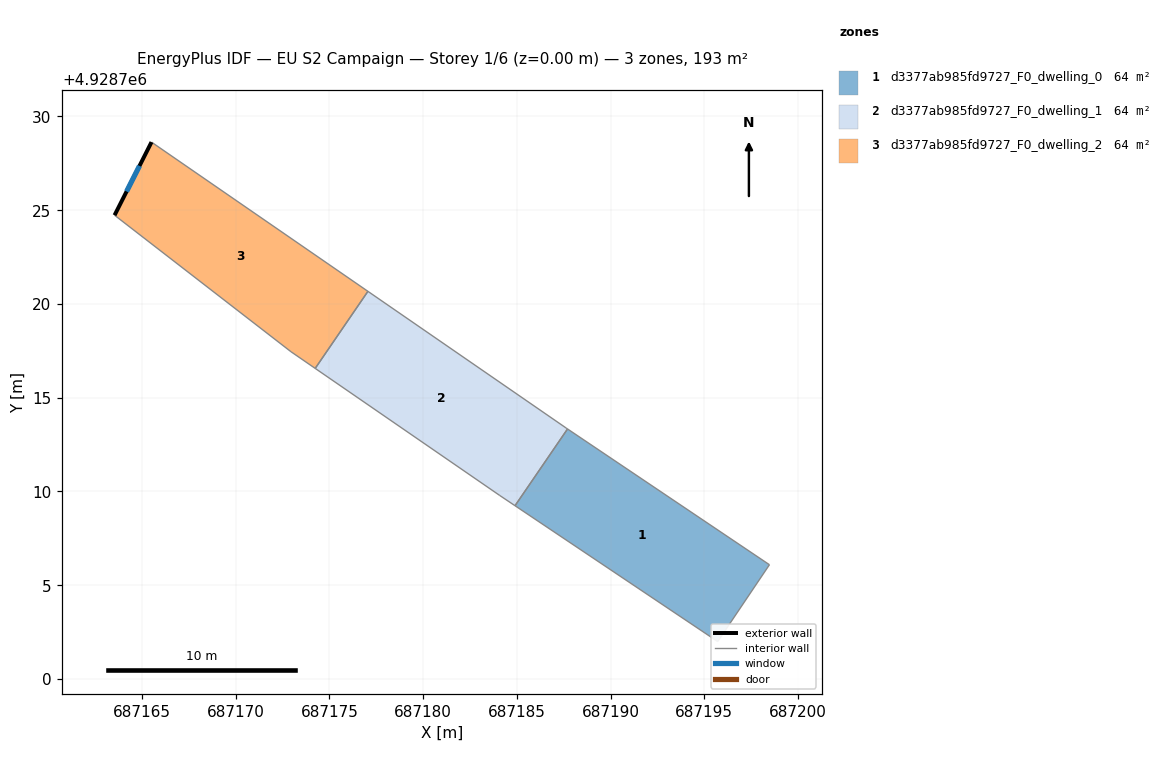
=== STOREY PLAN SPEC (per zone: floor XY polygon, exterior-wall plan segments, windows/doors) ===
zone 1: d3377ab985fd9727_F0_dwelling_0  (64.3 m²)
  floor: (687198.47, 4928706.09) (687195.71, 4928701.99) (687184.90, 4928709.24) (687187.70, 4928713.33)
  interior walls: 4
zone 2: d3377ab985fd9727_F0_dwelling_1  (64.3 m²)
  floor: (687187.63, 4928713.38) (687187.70, 4928713.33) (687184.90, 4928709.24) (687184.09, 4928709.78) (687174.24, 4928716.56) (687177.06, 4928720.67)
  interior walls: 6
zone 3: d3377ab985fd9727_F0_dwelling_2  (64.3 m²)
  floor: (687177.06, 4928720.67) (687174.24, 4928716.56) (687172.95, 4928717.45) (687163.54, 4928724.73) (687165.51, 4928728.63)
  exterior wall: (687165.51, 4928728.63) – (687163.54, 4928724.73)  [4.4 m]
    window: (687164.87, 4928727.36) – (687164.18, 4928726.00)  [1.6 m²]
  interior walls: 4

=== DERIVED (storey summary) ===
Building: EU S2 Campaign
Storey: 1 of 6  (floor level z = 0.00 m)
Storey gross floor area: 193.0 m²
Zones on this storey: 3
  - d3377ab985fd9727_F0_dwelling_0: floor 64.3 m²
  - d3377ab985fd9727_F0_dwelling_1: floor 64.3 m²
  - d3377ab985fd9727_F0_dwelling_2: floor 64.3 m²; exterior wall 4.4 m (13.1 m²); 1 window(s) 1.6 m²; WWR 12.2%
Zone adjacency (shared interzone walls):
  - d3377ab985fd9727_F0_dwelling_0 ↔ d3377ab985fd9727_F0_dwelling_1
  - d3377ab985fd9727_F0_dwelling_1 ↔ d3377ab985fd9727_F0_dwelling_2